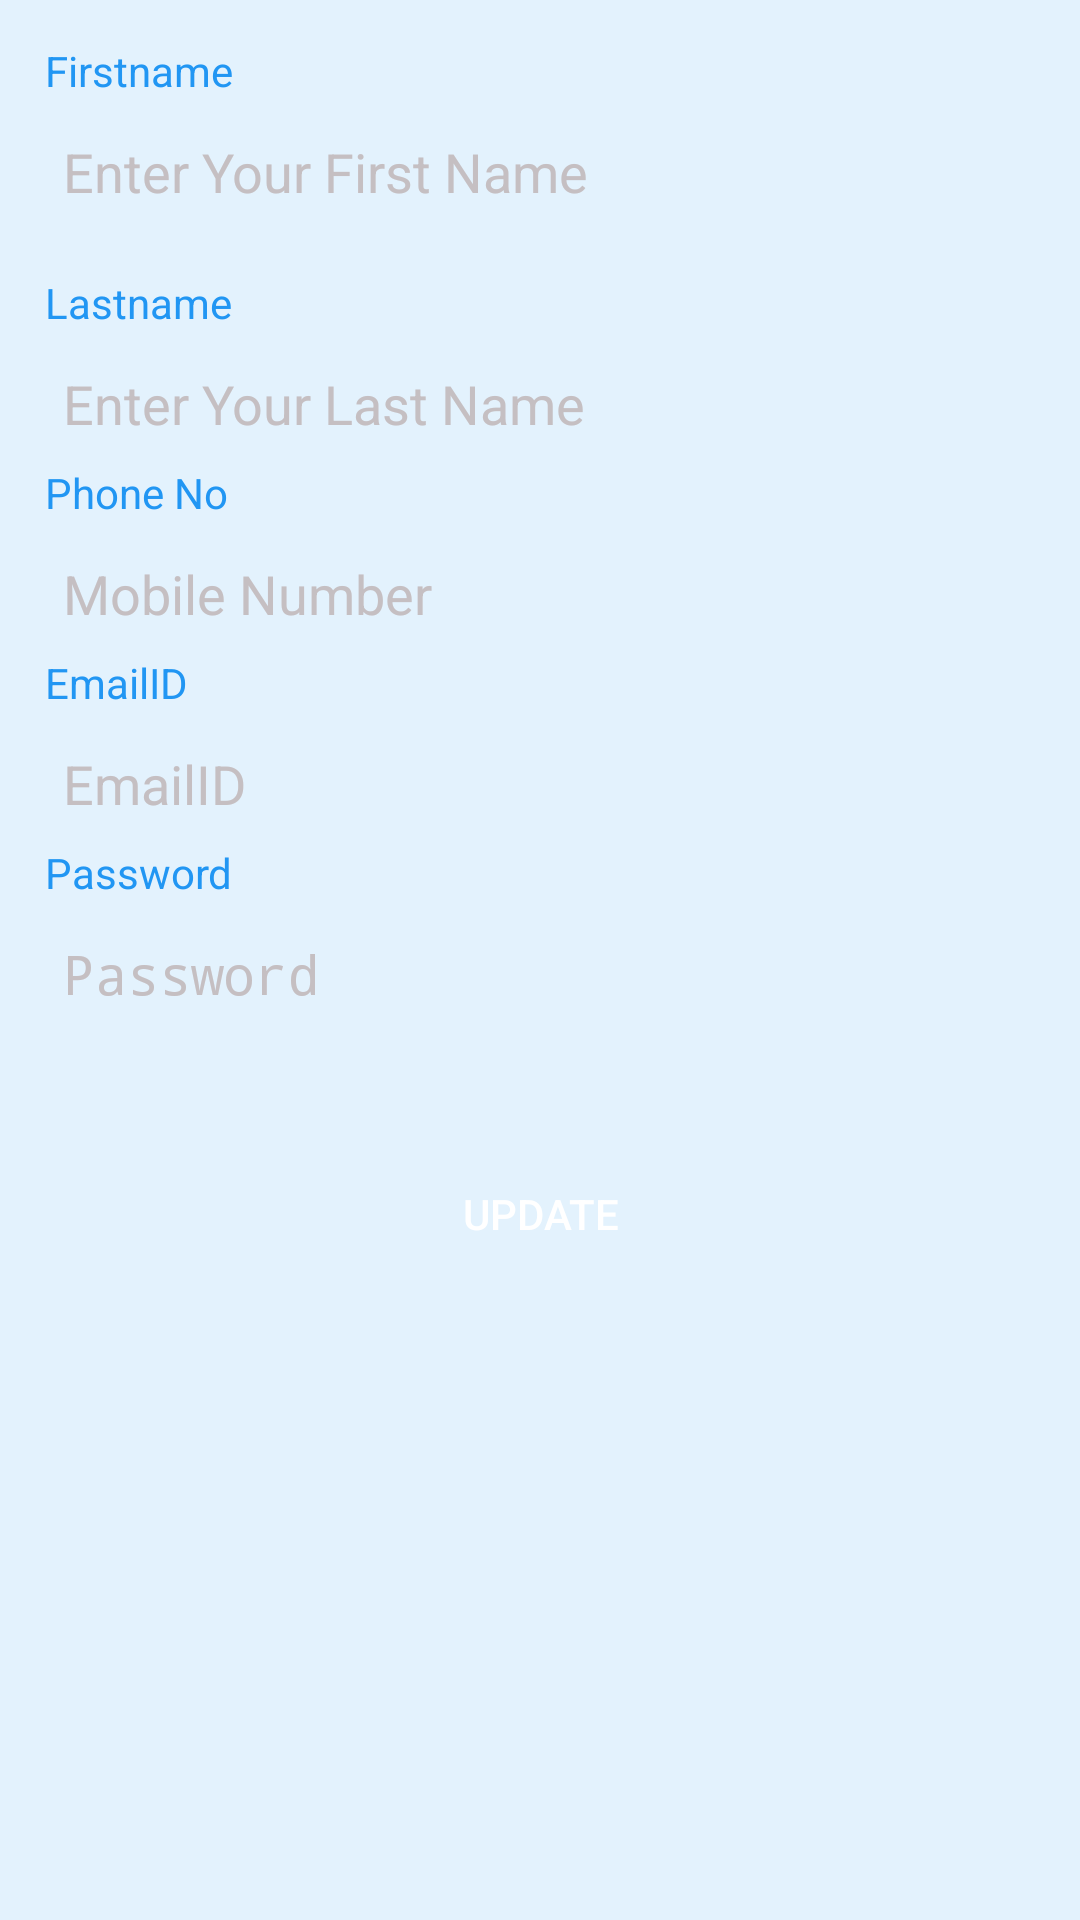

Android layout source for this screen:
<!-- AndroidManifest.xml: application theme AppTheme -->
<!-- res/layout/activity_my_profile.xml -->
<?xml version="1.0" encoding="utf-8"?>
<ScrollView android:layout_width="match_parent"
    android:layout_height="match_parent"
    android:fillViewport="true"
    android:background="@color/colorPrimaryWhite"
    xmlns:android="http://schemas.android.com/apk/res/android">

    <LinearLayout
        android:orientation="vertical"
        android:layout_width="match_parent"
        android:layout_height="match_parent">
        <TextView
            android:id="@+id/tv1"
            android:text="Firstname"
            android:layout_marginTop="14dp"
            android:textColor="@color/colorPrimary"
            android:layout_marginLeft="15dp"
            android:layout_width="wrap_content"
            android:layout_height="wrap_content" />

        <EditText
            android:id="@+id/et_fname"
            android:background="@drawable/edittext_rounded"
            android:hint="Enter Your First Name"
            android:padding="8dp"
            android:layout_marginTop="4dp"
            android:layout_marginLeft="13dp"
            android:layout_marginRight="13dp"
            android:textColorHint="#C5BFC2"
            android:layout_width="match_parent"
            android:layout_height="wrap_content" />

        <TextView
            android:id="@+id/tv11"
            android:text="Lastname"
            android:layout_marginTop="14dp"
            android:textColor="@color/colorPrimary"
            android:layout_marginLeft="15dp"
            android:layout_width="wrap_content"
            android:layout_height="wrap_content" />

        <EditText
            android:id="@+id/et_lname"
            android:background="@drawable/edittext_rounded"
            android:hint="Enter Your Last Name"
            android:padding="8dp"
            android:layout_marginTop="4dp"
            android:layout_marginLeft="13dp"
            android:layout_marginRight="13dp"
            android:textColorHint="#C5BFC2"
            android:layout_width="match_parent"
            android:layout_height="wrap_content" />



        <TextView
            android:id="@+id/tv2"
            android:text="Phone No"
            android:textColor="@color/colorPrimary"
            android:layout_marginLeft="15dp"
            android:layout_width="wrap_content"
            android:layout_height="wrap_content" />

        <EditText
            android:id="@+id/et_phno"
            android:background="@drawable/edittext_rounded"
            android:hint="Mobile Number"
            android:inputType="number"
            android:padding="8dp"
            android:layout_marginTop="4dp"
            android:layout_marginLeft="13dp"
            android:layout_marginRight="13dp"
            android:textColorHint="#C5BFC2"
            android:layout_width="match_parent"
            android:layout_height="wrap_content" />



        <TextView
            android:id="@+id/tvemail"
            android:text="EmailID"
            android:textColor="@color/colorPrimary"
            android:layout_marginLeft="15dp"
            android:layout_width="wrap_content"
            android:layout_height="wrap_content" />

        <EditText
            android:id="@+id/et_EmailID"
            android:background="@drawable/edittext_rounded"
            android:hint="EmailID"
            android:padding="8dp"
            android:enabled="false"
            android:layout_marginTop="4dp"
            android:layout_marginLeft="13dp"
            android:layout_marginRight="13dp"
            android:textColorHint="#C5BFC2"
            android:layout_width="match_parent"
            android:layout_height="wrap_content" />


        <TextView
            android:id="@+id/tv5"
            android:text="Password"
            android:textColor="@color/colorPrimary"
            android:layout_marginLeft="15dp"
            android:layout_width="wrap_content"
            android:layout_height="wrap_content" />

        <EditText
            android:id="@+id/et_password"
            android:background="@drawable/edittext_rounded"
            android:hint="Password"
            android:inputType="textPassword"
            android:padding="8dp"
            android:layout_marginTop="4dp"
            android:layout_marginLeft="13dp"
            android:layout_marginRight="13dp"
            android:textColorHint="#C5BFC2"
            android:layout_width="match_parent"
            android:layout_height="wrap_content" />



        <Button
            android:id="@+id/btnUpdate"
            android:text="Update"
            android:layout_gravity="center"
            android:layout_marginTop="40dp"
            android:textColor="#fff"
            android:background="@drawable/button_rounded"
            android:layout_width="180dp"
            android:layout_height="40dp" />


    </LinearLayout>
</ScrollView>
<!-- resources referenced by this layout -->
<resources>
  <color name="colorPrimary">#2196F3</color>
  <color name="colorPrimaryWhite">#E3F2FD</color>
  <style name="AppTheme" parent="Theme.AppCompat.Light.NoActionBar">
          
          <item name="colorPrimary">@color/colorPrimary</item>
          <item name="colorPrimaryDark">@color/colorPrimaryDark</item>
          <item name="colorAccent">@color/colorAccent</item>
          <item name="colorPrimaryVariant">@color/purple_700</item>
          <item name="colorOnPrimary">@color/white</item>
          
          <item name="colorSecondary">@color/teal_200</item>
          <item name="colorSecondaryVariant">@color/teal_700</item>
          <item name="colorOnSecondary">@color/black</item>
      </style>
  <color name="colorPrimaryDark">#2BA0FF</color>
  <color name="colorAccent">#64B5F6</color>
  <color name="white">#128AB8</color> // when we click item that item will be tin this colour
  <!-- not gathered from this repository: default colours our renderer supplied (Android Studio template values) -->
  <color name="purple_700">#FF3700B3</color>
  <color name="teal_200">#FF03DAC5</color>
  <color name="teal_700">#FF018786</color>
  <color name="black">#FF000000</color>
</resources>
